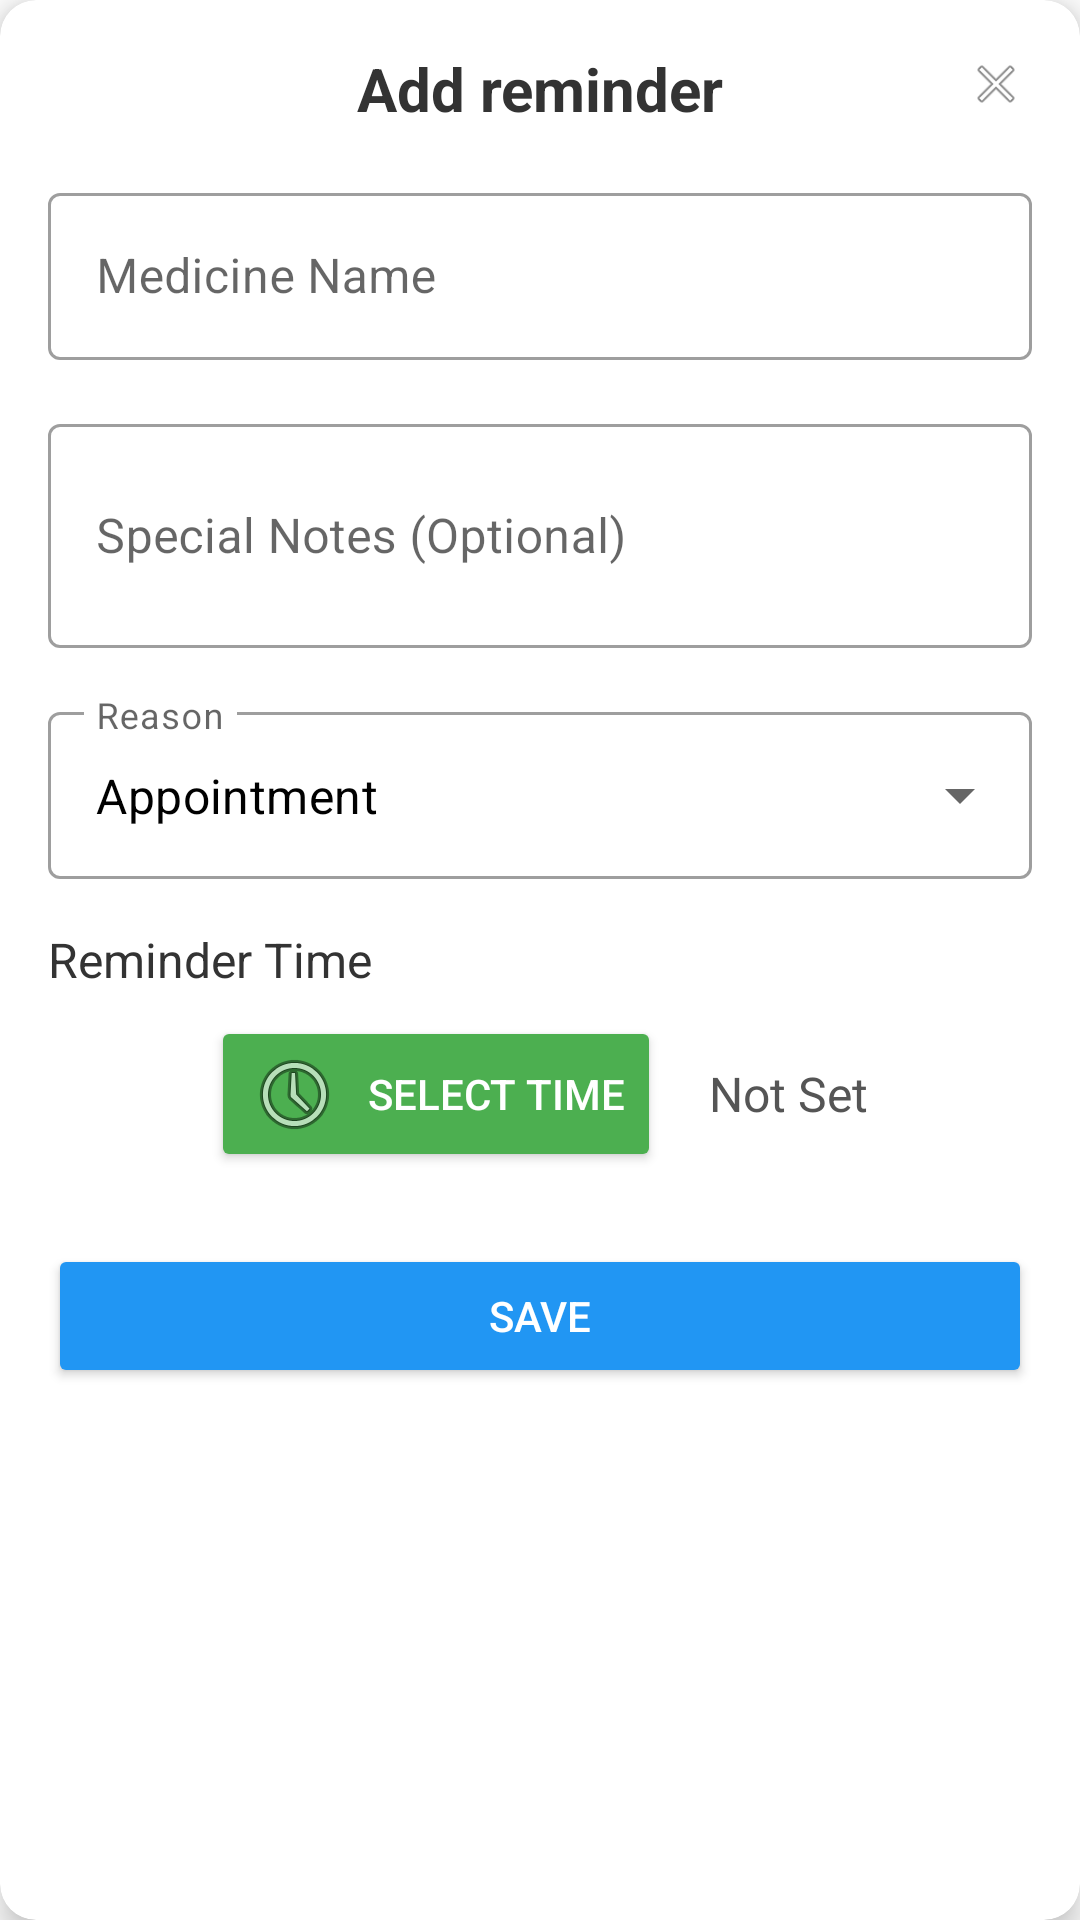

Reconstruct the res/layout file that produces this screen, plus the resources it refers to.
<!-- AndroidManifest.xml: application theme Theme.CareBridge -->
<!-- res/layout/dialog_add_reminder.xml -->
<?xml version="1.0" encoding="utf-8"?>
<androidx.cardview.widget.CardView xmlns:android="http://schemas.android.com/apk/res/android"
    xmlns:app="http://schemas.android.com/apk/res-auto"
    android:layout_width="match_parent"
    android:layout_height="wrap_content"
    app:cardCornerRadius="12dp"
    app:cardElevation="6dp">

    <RelativeLayout
        android:layout_width="match_parent"
        android:layout_height="wrap_content"
        android:padding="16dp">

        <TextView
            android:id="@+id/tv_add_reminder_title"
            android:layout_width="match_parent"
            android:layout_height="wrap_content"
            android:layout_alignParentTop="true"
            android:text="@string/add_new_reminder"
            android:textAlignment="center"
            android:textColor="#333333"
            android:textSize="20sp"
            android:textStyle="bold"
            android:layout_marginBottom="16dp" />

        <ImageButton
            android:id="@+id/btn_close"
            android:layout_width="24dp"
            android:layout_height="24dp"
            android:layout_alignParentEnd="true"
            android:layout_alignTop="@id/tv_add_reminder_title"
            android:background="?attr/selectableItemBackgroundBorderless"
            android:contentDescription="@string/back"
            android:padding="2dp"
            android:scaleType="fitCenter"
            android:src="@android:drawable/ic_menu_close_clear_cancel" />

        
        <com.google.android.material.textfield.TextInputLayout
            android:id="@+id/til_medicine_name"
            android:layout_width="match_parent"
            android:layout_height="wrap_content"
            android:layout_below="@id/tv_add_reminder_title"
            android:layout_marginBottom="16dp"
            android:hint="@string/medicine_name"
            style="@style/Widget.MaterialComponents.TextInputLayout.OutlinedBox">

            <com.google.android.material.textfield.TextInputEditText
                android:id="@+id/et_medicine_name"
                android:layout_width="match_parent"
                android:layout_height="wrap_content"
                android:inputType="text"
                android:maxLines="1" />
        </com.google.android.material.textfield.TextInputLayout>

        
        <com.google.android.material.textfield.TextInputLayout
            android:id="@+id/til_special_notes"
            android:layout_width="match_parent"
            android:layout_height="wrap_content"
            android:layout_below="@id/til_medicine_name"
            android:layout_marginBottom="16dp"
            android:hint="@string/special_notes"
            style="@style/Widget.MaterialComponents.TextInputLayout.OutlinedBox">

            <com.google.android.material.textfield.TextInputEditText
                android:id="@+id/et_special_notes"
                android:layout_width="match_parent"
                android:layout_height="wrap_content"
                android:inputType="textMultiLine"
                android:minLines="2"
                android:maxLines="4" />
        </com.google.android.material.textfield.TextInputLayout>

        
        <com.google.android.material.textfield.TextInputLayout
            android:id="@+id/til_reason"
            android:layout_width="match_parent"
            android:layout_height="wrap_content"
            android:layout_below="@id/til_special_notes"
            android:layout_marginBottom="16dp"
            android:hint="@string/reason"
            style="@style/Widget.MaterialComponents.TextInputLayout.OutlinedBox.ExposedDropdownMenu">

            <AutoCompleteTextView
                android:id="@+id/spinner_reason"
                android:layout_width="match_parent"
                android:layout_height="wrap_content"
                android:inputType="none"
                android:text="@string/reason_appointment" />
        </com.google.android.material.textfield.TextInputLayout>

        
        <LinearLayout
            android:id="@+id/ll_time"
            android:layout_width="match_parent"
            android:layout_height="wrap_content"
            android:layout_below="@id/til_reason"
            android:layout_marginBottom="24dp"
            android:orientation="vertical">

            <TextView
                android:layout_width="wrap_content"
                android:layout_height="wrap_content"
                android:text="@string/reminder_time"
                android:textColor="#333333"
                android:textSize="16sp"
                android:layout_marginBottom="8dp" />

            <LinearLayout
                android:layout_width="match_parent"
                android:layout_height="wrap_content"
                android:orientation="horizontal"
                android:gravity="center">

                <Button
                    android:id="@+id/btn_select_time"
                    android:layout_width="wrap_content"
                    android:layout_height="wrap_content"
                    android:drawableStart="@android:drawable/ic_menu_recent_history"
                    android:drawablePadding="8dp"
                    android:backgroundTint="#4CAF50"
                    android:text="@string/select_time"
                    android:textColor="#FFFFFF" />

                <TextView
                    android:id="@+id/tv_selected_time"
                    android:layout_width="wrap_content"
                    android:layout_height="wrap_content"
                    android:layout_marginStart="16dp"
                    android:text="@string/time_not_set"
                    android:textColor="#555555"
                    android:textSize="16sp" />
            </LinearLayout>
        </LinearLayout>

        
        <Button
            android:id="@+id/btn_save_reminder"
            android:layout_width="match_parent"
            android:layout_height="wrap_content"
            android:layout_below="@id/ll_time"
            android:backgroundTint="#2196F3"
            android:text="@string/save_reminder"
            android:textColor="#FFFFFF" />
    </RelativeLayout>
</androidx.cardview.widget.CardView>
<!-- resources referenced by this layout -->
<resources>
  <string name="add_new_reminder">Add reminder</string>
  <string name="back">Back</string>
  <string name="medicine_name">Medicine Name</string>
  <string name="reason">Reason</string>
  <string name="reason_appointment">Appointment</string>
  <string name="reminder_time">Reminder Time</string>
  <string name="save_reminder">Save</string>
  <string name="select_time">Select Time</string>
  <string name="special_notes">Special Notes (Optional)</string>
  <string name="time_not_set">Not Set</string>
  <style name="Theme.CareBridge" parent="Theme.MaterialComponents.DayNight.NoActionBar">
          
          <item name="colorPrimary">#6200EE</item>
          <item name="colorPrimaryVariant">#3700B3</item>
          <item name="colorOnPrimary">#FFFFFF</item>
          <item name="colorSecondary">#03DAC5</item>
          <item name="colorOnSecondary">#000000</item>
  
          
          <item name="android:colorBackground">#FFFFFF</item>
          <item name="colorSurface">#FFFFFF</item>
          <item name="colorOnSurface">#000000</item>
  
          
          <item name="android:statusBarColor" tools:targetApi="l">#6200EE</item>
          <item name="android:windowLightStatusBar">true</item>
  
          
          <item name="android:textColorPrimary">#000000</item>
      </style>
</resources>
